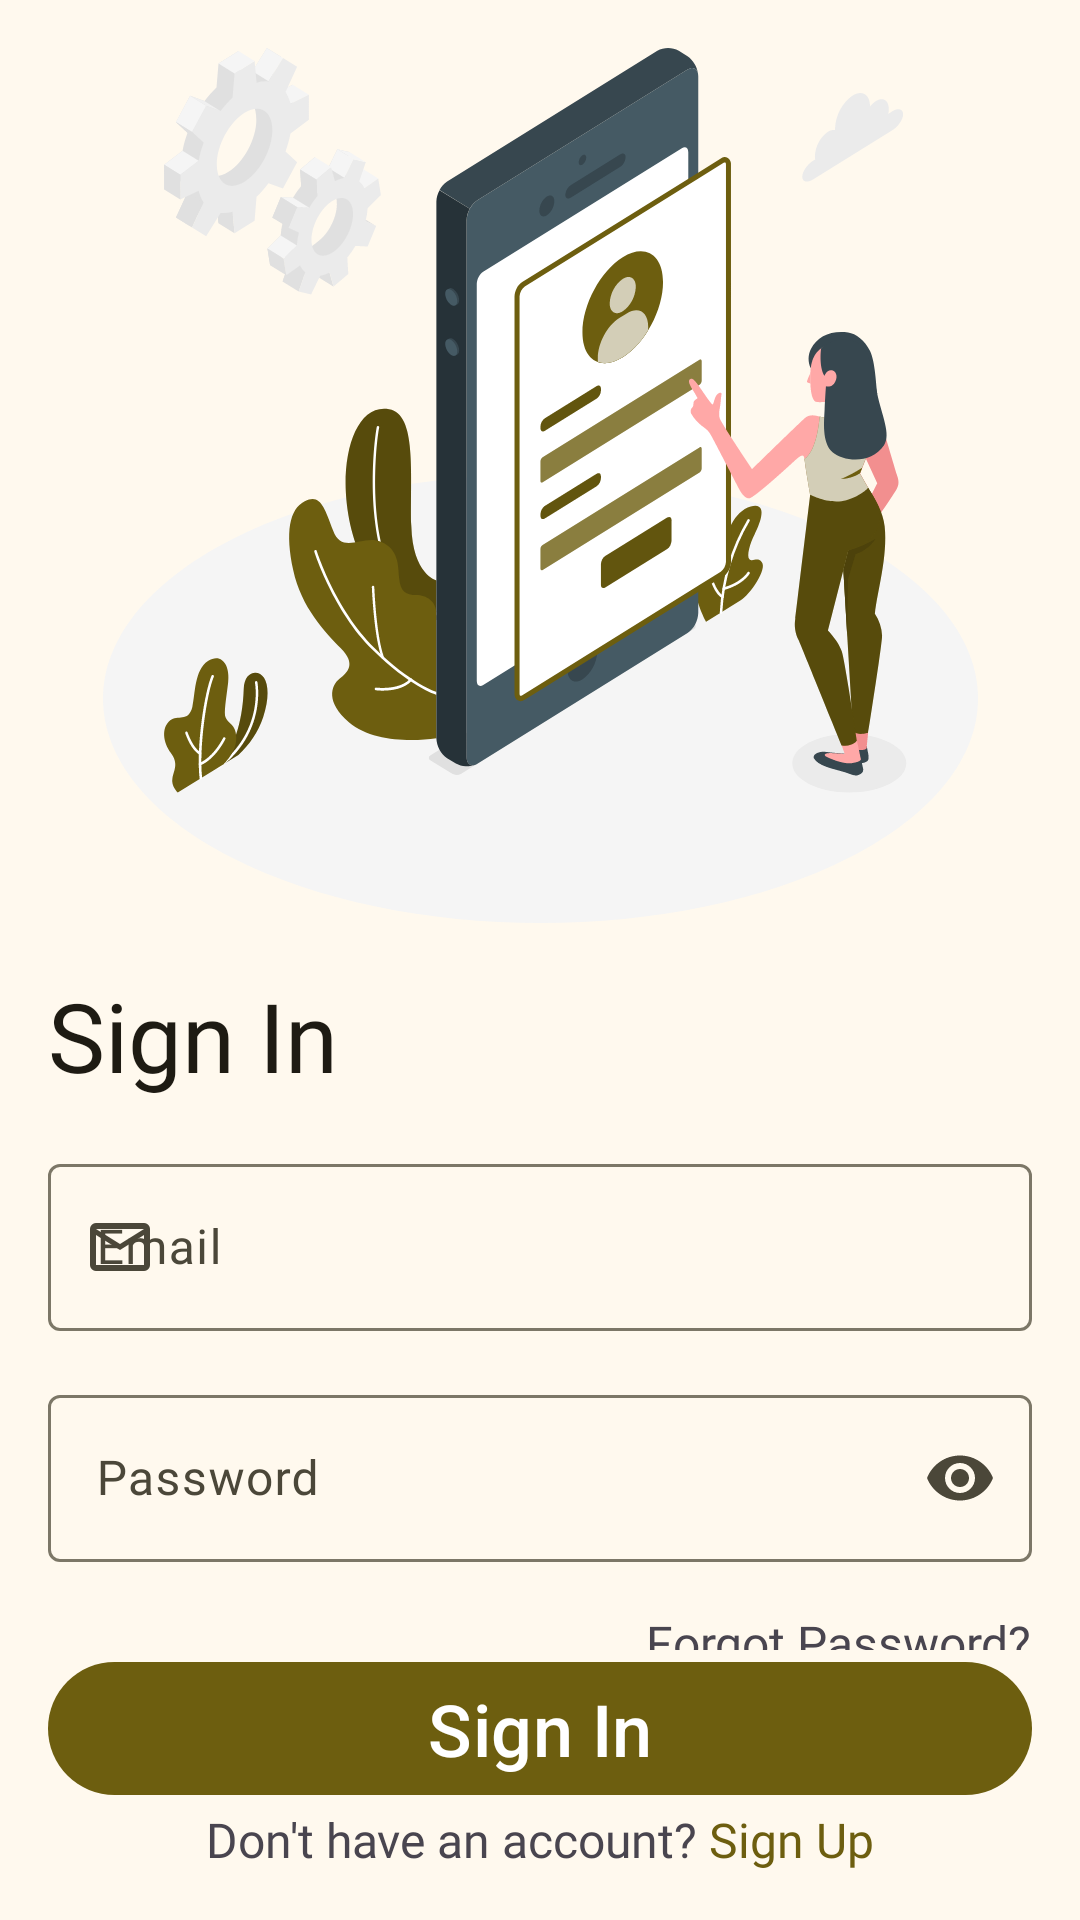

Write the Android layout XML for this screen, with the resource values it uses.
<!-- AndroidManifest.xml: application theme Theme.Spenzo -->
<!-- res/layout/fragment_sign_in.xml -->
<?xml version="1.0" encoding="utf-8"?>
<LinearLayout xmlns:android="http://schemas.android.com/apk/res/android"
    xmlns:tools="http://schemas.android.com/tools"
    android:layout_width="match_parent"
    android:layout_height="match_parent"
    android:orientation="vertical"
    android:padding="16dp"
    tools:context=".presentation.fragment.SignInFragment">

    <ImageView
        android:layout_width="match_parent"
        android:layout_height="wrap_content"
        android:layout_marginBottom="16dp"
        android:layout_weight="1"
        android:contentDescription="@string/sign_in"
        android:src="@drawable/logo_sign_in" />

    <TextView
        style="@style/LargeTextView"
        android:layout_marginBottom="16dp"
        android:layout_weight="0"
        android:text="@string/sign_in" />

    <include
        android:id="@+id/emailInputLayout"
        layout="@layout/email_input_layout"
        android:layout_width="match_parent"
        android:layout_height="wrap_content"
        android:layout_marginBottom="16dp" />

    <include
        android:id="@+id/passwordInputLayout"
        layout="@layout/password_input_layout"
        android:layout_width="match_parent"
        android:layout_height="wrap_content"
        android:layout_marginBottom="16dp" />

    <TextView
        style="@style/SmallTextView"
        android:layout_gravity="end"
        android:layout_weight="1"
        android:text="@string/forgot_password" />

    <com.google.android.material.button.MaterialButton
        android:id="@+id/signInButton"
        android:layout_width="match_parent"
        android:layout_height="wrap_content"
        android:text="@string/sign_in"
        android:textSize="24sp" />

    <LinearLayout
        android:id="@+id/signUpTextView"
        android:layout_width="wrap_content"
        android:layout_height="wrap_content"
        android:layout_gravity="center"
        android:orientation="horizontal">

        <TextView
            style="@style/SmallTextView"
            android:layout_gravity="center"
            android:text="@string/don_t_have_an_account" />

        <TextView
            style="@style/SmallTextView"
            android:layout_gravity="center"
            android:text="@string/sign_up"
            android:textColor="?attr/colorPrimary" />

    </LinearLayout>

</LinearLayout>
<!-- res/layout/email_input_layout.xml (included above) -->
<?xml version="1.0" encoding="utf-8"?>
<com.google.android.material.textfield.TextInputLayout xmlns:android="http://schemas.android.com/apk/res/android"
    xmlns:app="http://schemas.android.com/apk/res-auto"
    android:layout_width="match_parent"
    android:layout_height="wrap_content"
    android:hint="@string/email"
    app:endIconMode="clear_text"
    app:startIconDrawable="@drawable/ic_email">

    <com.google.android.material.textfield.TextInputEditText
        android:id="@+id/emailInputEditText"
        style="@style/SmallTextView"
        android:layout_width="match_parent"
        android:inputType="textEmailAddress" />

</com.google.android.material.textfield.TextInputLayout>
<!-- res/layout/password_input_layout.xml (included above) -->
<?xml version="1.0" encoding="utf-8"?>
<com.google.android.material.textfield.TextInputLayout xmlns:android="http://schemas.android.com/apk/res/android"
    xmlns:app="http://schemas.android.com/apk/res-auto"
    android:layout_width="match_parent"
    android:layout_height="wrap_content"
    android:hint="@string/password"
    app:endIconMode="password_toggle"
    app:startIconDrawable="@drawable/ic_password">

    <com.google.android.material.textfield.TextInputEditText
        android:id="@+id/passwordInputEditText"
        style="@style/SmallTextView"
        android:layout_width="match_parent"
        android:inputType="textPassword" />

</com.google.android.material.textfield.TextInputLayout>
<!-- resources referenced by this layout -->
<resources>
  <string name="don_t_have_an_account">"Don't have an account? "</string>
  <string name="email">Email</string>
  <string name="forgot_password">Forgot Password?</string>
  <string name="password">Password</string>
  <string name="sign_in">Sign In</string>
  <string name="sign_up">Sign Up</string>
  <style name="LargeTextView">
          <item name="android:layout_width">wrap_content</item>
          <item name="android:layout_height">wrap_content</item>
          <item name="android:textSize">32sp</item>
          <item name="android:textColor">?attr/colorOnSurface</item>
          <item name="fontFamily">@font/lexend_bold</item>
          <item name="android:fontFamily">@font/lexend_bold</item>
      </style>
  <style name="SmallTextView">
          <item name="android:layout_width">wrap_content</item>
          <item name="android:layout_height">wrap_content</item>
          <item name="android:textSize">16sp</item>
          <item name="fontFamily">@font/lexend_regular</item>
          <item name="android:fontFamily">@font/lexend_regular</item>
      </style>
  <style name="Theme.Spenzo" parent="Base.Theme.Spenzo" />
  <color name="md_theme_primary">#6D5E0F</color>
  <color name="md_theme_onPrimary">#FFFFFF</color>
  <color name="md_theme_primaryContainer">#F8E287</color>
  <color name="md_theme_onPrimaryContainer">#221B00</color>
  <color name="md_theme_secondary">#665E40</color>
  <color name="md_theme_onSecondary">#FFFFFF</color>
  <color name="md_theme_secondaryContainer">#EEE2BC</color>
  <color name="md_theme_onSecondaryContainer">#211B04</color>
  <color name="md_theme_tertiary">#43664E</color>
  <color name="md_theme_onTertiary">#FFFFFF</color>
  <color name="md_theme_tertiaryContainer">#C5ECCE</color>
  <color name="md_theme_onTertiaryContainer">#00210F</color>
  <color name="md_theme_error">#BA1A1A</color>
  <color name="md_theme_onError">#FFFFFF</color>
  <color name="md_theme_errorContainer">#FFDAD6</color>
  <color name="md_theme_onErrorContainer">#410002</color>
  <color name="md_theme_background">#FFF9EE</color>
  <color name="md_theme_onBackground">#1E1B13</color>
  <color name="md_theme_surface">#FFF9EE</color>
  <color name="md_theme_onSurface">#1E1B13</color>
  <color name="md_theme_surfaceVariant">#EAE2D0</color>
  <color name="md_theme_onSurfaceVariant">#4B4739</color>
  <color name="md_theme_outline">#7C7767</color>
  <color name="md_theme_outlineVariant">#CDC6B4</color>
  <color name="md_theme_inverseSurface">#333027</color>
  <color name="md_theme_inverseOnSurface">#F7F0E2</color>
  <color name="md_theme_inversePrimary">#DBC66E</color>
  <color name="md_theme_primaryFixed">#F8E287</color>
  <color name="md_theme_onPrimaryFixed">#221B00</color>
  <color name="md_theme_primaryFixedDim">#DBC66E</color>
  <color name="md_theme_onPrimaryFixedVariant">#534600</color>
  <color name="md_theme_secondaryFixed">#EEE2BC</color>
  <color name="md_theme_onSecondaryFixed">#211B04</color>
  <color name="md_theme_secondaryFixedDim">#D1C6A1</color>
  <color name="md_theme_onSecondaryFixedVariant">#4E472A</color>
  <color name="md_theme_tertiaryFixed">#C5ECCE</color>
  <color name="md_theme_onTertiaryFixed">#00210F</color>
  <color name="md_theme_tertiaryFixedDim">#A9D0B3</color>
  <color name="md_theme_onTertiaryFixedVariant">#2C4E38</color>
  <color name="md_theme_surfaceDim">#E0D9CC</color>
  <color name="md_theme_surfaceBright">#FFF9EE</color>
  <color name="md_theme_surfaceContainerLowest">#FFFFFF</color>
  <color name="md_theme_surfaceContainerLow">#FAF3E5</color>
  <color name="md_theme_surfaceContainer">#F4EDDF</color>
  <color name="md_theme_surfaceContainerHigh">#EEE8DA</color>
  <color name="md_theme_surfaceContainerHighest">#E8E2D4</color>
</resources>
